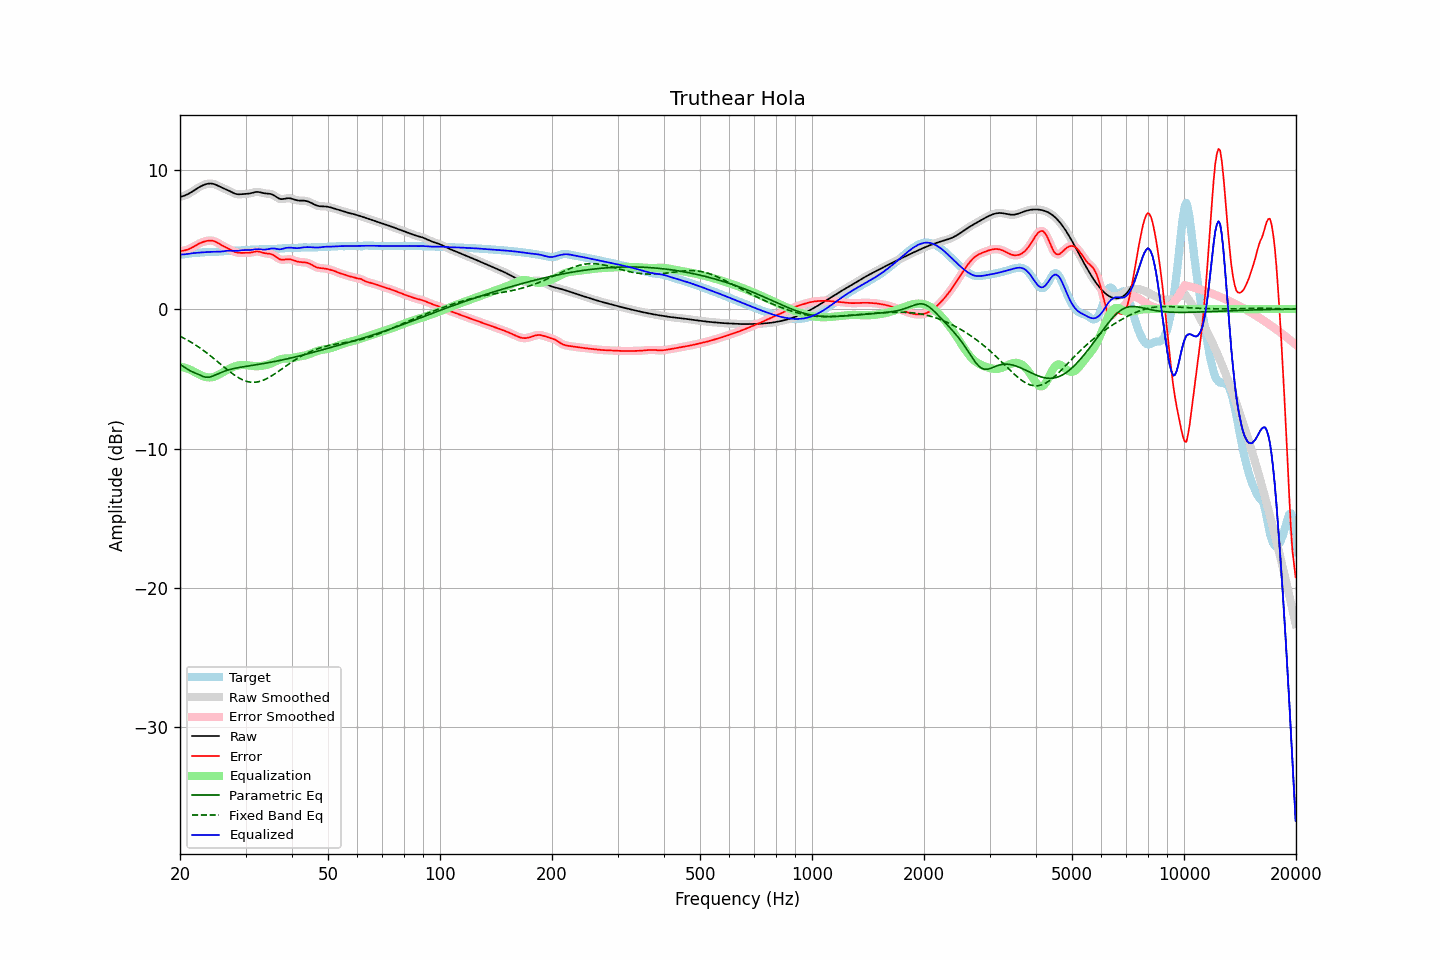

The table this chart was drawn from, first rows:
frequency, raw, error, smoothed, error_smoothed, equalization, parametric_eq, fixed_band_eq, equalized_raw, equalized_smoothed, target
20.00, 8.04, 4.15, 8.04, 4.15, -4.13, -3.96, -1.95, 3.91, 3.91, 3.89
20.20, 8.07, 4.16, 8.07, 4.16, -4.16, -4.04, -2.01, 3.91, 3.91, 3.90
20.40, 8.10, 4.18, 8.10, 4.18, -4.18, -4.12, -2.06, 3.92, 3.92, 3.92
20.61, 8.14, 4.21, 8.14, 4.21, -4.22, -4.19, -2.13, 3.92, 3.93, 3.94
20.81, 8.19, 4.24, 8.19, 4.24, -4.25, -4.27, -2.19, 3.94, 3.94, 3.95
21.02, 8.25, 4.28, 8.25, 4.27, -4.29, -4.34, -2.25, 3.95, 3.95, 3.97
21.23, 8.31, 4.32, 8.31, 4.32, -4.34, -4.41, -2.32, 3.97, 3.97, 3.99
21.44, 8.38, 4.38, 8.38, 4.38, -4.38, -4.46, -2.39, 3.99, 3.99, 4.00
21.66, 8.45, 4.44, 8.45, 4.44, -4.44, -4.52, -2.46, 4.00, 4.00, 4.01
21.87, 8.52, 4.51, 8.52, 4.51, -4.51, -4.57, -2.53, 4.02, 4.02, 4.02
22.09, 8.60, 4.57, 8.60, 4.57, -4.57, -4.61, -2.60, 4.03, 4.03, 4.02
22.31, 8.67, 4.64, 8.67, 4.64, -4.63, -4.66, -2.68, 4.04, 4.04, 4.03
22.54, 8.74, 4.70, 8.74, 4.70, -4.69, -4.71, -2.76, 4.05, 4.05, 4.04
22.76, 8.80, 4.75, 8.80, 4.75, -4.75, -4.77, -2.84, 4.06, 4.06, 4.05
22.99, 8.86, 4.80, 8.86, 4.80, -4.80, -4.82, -2.92, 4.06, 4.06, 4.06
23.22, 8.91, 4.83, 8.91, 4.84, -4.84, -4.86, -3.01, 4.07, 4.07, 4.07
23.45, 8.95, 4.87, 8.95, 4.87, -4.87, -4.89, -3.09, 4.08, 4.08, 4.08
23.69, 8.97, 4.89, 8.97, 4.89, -4.89, -4.89, -3.18, 4.08, 4.08, 4.08
23.92, 8.99, 4.91, 8.99, 4.91, -4.90, -4.89, -3.27, 4.09, 4.09, 4.09
24.16, 9.00, 4.91, 9.00, 4.91, -4.90, -4.86, -3.36, 4.10, 4.10, 4.09
24.40, 8.99, 4.90, 8.99, 4.90, -4.89, -4.83, -3.45, 4.10, 4.10, 4.09
24.65, 8.96, 4.87, 8.96, 4.87, -4.86, -4.78, -3.55, 4.11, 4.11, 4.09
24.89, 8.93, 4.83, 8.92, 4.83, -4.82, -4.73, -3.64, 4.11, 4.11, 4.10
25.14, 8.88, 4.77, 8.88, 4.77, -4.77, -4.67, -3.74, 4.11, 4.11, 4.10
25.39, 8.82, 4.71, 8.82, 4.71, -4.71, -4.62, -3.83, 4.11, 4.11, 4.11
25.65, 8.76, 4.64, 8.76, 4.64, -4.65, -4.57, -3.93, 4.11, 4.11, 4.13
25.91, 8.71, 4.57, 8.71, 4.57, -4.58, -4.53, -4.02, 4.12, 4.12, 4.14
26.16, 8.65, 4.51, 8.66, 4.51, -4.52, -4.48, -4.12, 4.14, 4.14, 4.15
26.43, 8.61, 4.45, 8.61, 4.45, -4.45, -4.44, -4.22, 4.16, 4.15, 4.16
26.69, 8.56, 4.39, 8.56, 4.39, -4.39, -4.40, -4.31, 4.17, 4.17, 4.16
26.96, 8.50, 4.34, 8.50, 4.33, -4.32, -4.37, -4.40, 4.18, 4.18, 4.17
27.23, 8.45, 4.27, 8.45, 4.27, -4.26, -4.34, -4.49, 4.18, 4.18, 4.17
27.50, 8.39, 4.21, 8.39, 4.21, -4.21, -4.31, -4.58, 4.18, 4.18, 4.17
27.77, 8.33, 4.15, 8.33, 4.15, -4.16, -4.28, -4.67, 4.17, 4.17, 4.18
28.05, 8.28, 4.10, 8.28, 4.10, -4.11, -4.25, -4.75, 4.16, 4.17, 4.18
28.33, 8.25, 4.06, 8.25, 4.06, -4.08, -4.23, -4.82, 4.17, 4.17, 4.19
28.62, 8.23, 4.04, 8.23, 4.04, -4.05, -4.21, -4.90, 4.18, 4.18, 4.19
28.90, 8.22, 4.03, 8.22, 4.03, -4.03, -4.19, -4.96, 4.19, 4.19, 4.20
29.19, 8.23, 4.03, 8.23, 4.03, -4.02, -4.17, -5.03, 4.21, 4.21, 4.20
29.48, 8.24, 4.03, 8.24, 4.03, -4.01, -4.15, -5.08, 4.22, 4.22, 4.21
29.78, 8.24, 4.03, 8.24, 4.03, -4.02, -4.13, -5.13, 4.23, 4.23, 4.22
30.08, 8.25, 4.03, 8.25, 4.03, -4.02, -4.11, -5.17, 4.23, 4.23, 4.22
30.38, 8.26, 4.03, 8.26, 4.03, -4.03, -4.09, -5.20, 4.22, 4.23, 4.23
30.68, 8.27, 4.03, 8.28, 4.03, -4.05, -4.07, -5.22, 4.23, 4.23, 4.24
30.99, 8.30, 4.05, 8.30, 4.05, -4.07, -4.06, -5.24, 4.23, 4.24, 4.25
31.30, 8.33, 4.07, 8.33, 4.07, -4.08, -4.04, -5.25, 4.25, 4.25, 4.26
31.61, 8.36, 4.10, 8.36, 4.10, -4.09, -4.02, -5.25, 4.27, 4.27, 4.26
31.93, 8.39, 4.12, 8.38, 4.12, -4.10, -4.00, -5.24, 4.29, 4.28, 4.27
32.24, 8.39, 4.13, 8.39, 4.13, -4.10, -3.98, -5.23, 4.29, 4.29, 4.27
32.57, 8.39, 4.12, 8.39, 4.12, -4.10, -3.97, -5.21, 4.29, 4.29, 4.27
32.89, 8.37, 4.09, 8.37, 4.09, -4.08, -3.95, -5.18, 4.28, 4.28, 4.27
33.22, 8.34, 4.06, 8.34, 4.06, -4.07, -3.93, -5.14, 4.27, 4.27, 4.28
33.55, 8.31, 4.02, 8.31, 4.03, -4.05, -3.91, -5.09, 4.26, 4.26, 4.29
33.89, 8.29, 4.00, 8.29, 4.00, -4.03, -3.89, -5.04, 4.26, 4.26, 4.29
34.23, 8.28, 3.98, 8.28, 3.98, -4.00, -3.87, -4.99, 4.28, 4.28, 4.30
34.57, 8.27, 3.97, 8.27, 3.97, -3.97, -3.85, -4.93, 4.30, 4.30, 4.30
34.92, 8.26, 3.96, 8.25, 3.95, -3.93, -3.83, -4.86, 4.32, 4.32, 4.30
35.27, 8.23, 3.92, 8.23, 3.92, -3.89, -3.80, -4.79, 4.34, 4.34, 4.30
35.62, 8.18, 3.88, 8.18, 3.87, -3.83, -3.78, -4.72, 4.34, 4.34, 4.30
35.97, 8.11, 3.81, 8.11, 3.80, -3.78, -3.76, -4.64, 4.33, 4.33, 4.31
... 635 more rows
